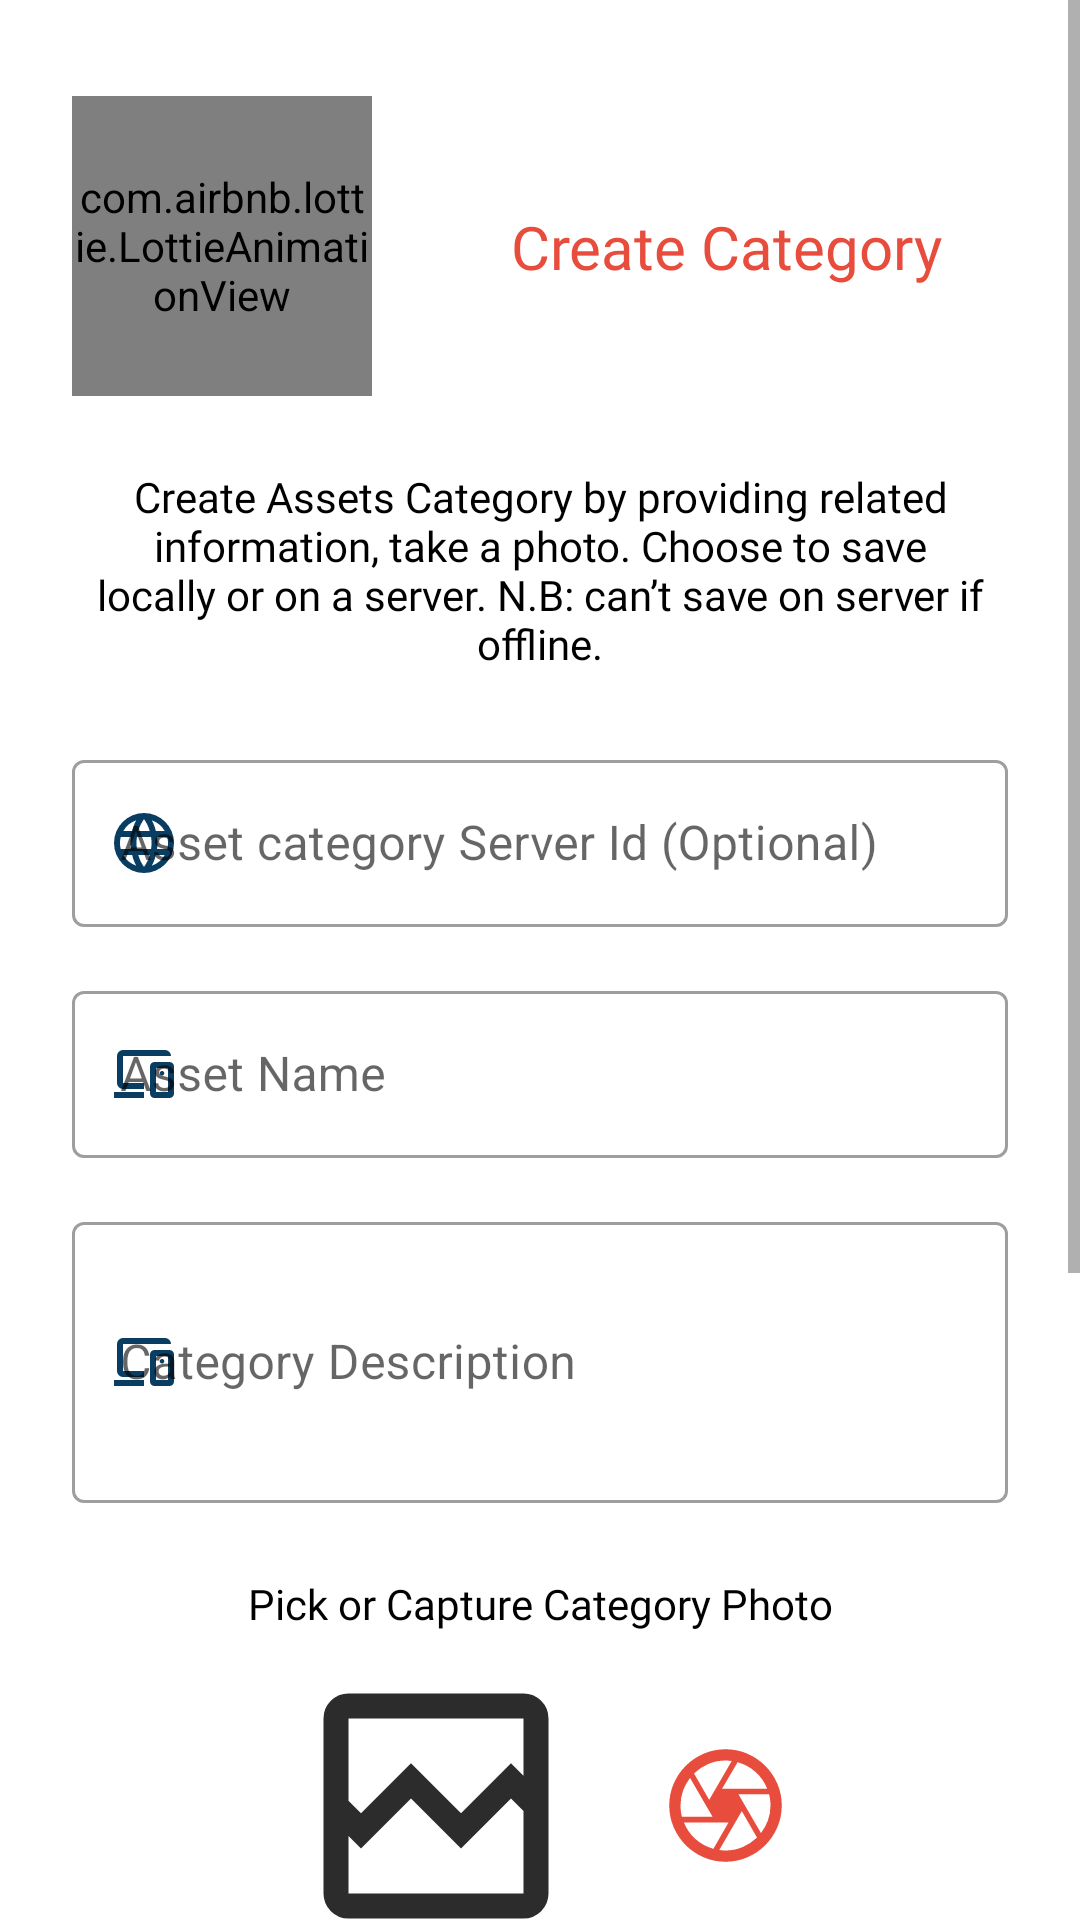

The Android layout XML behind this screen, and the referenced resources:
<!-- AndroidManifest.xml: application theme Theme.KovsieAssetsTracker -->
<!-- res/layout/fragment_create_category.xml -->
<?xml version="1.0" encoding="utf-8"?>
<FrameLayout xmlns:android="http://schemas.android.com/apk/res/android"
    xmlns:tools="http://schemas.android.com/tools"
    android:layout_width="match_parent"
    android:layout_height="match_parent"
    xmlns:app="http://schemas.android.com/apk/res-auto"
    android:layout_marginBottom="35dp"
    tools:context=".ui.activities.dashboards.staffDashboard.fragments.asset_category.CreateCategoryFragment">


    
    <ScrollView
        android:layout_width="match_parent"
        android:layout_height="match_parent"
        android:fillViewport="true">

        <androidx.constraintlayout.widget.ConstraintLayout
            android:layout_width="match_parent"
            android:layout_height="wrap_content"
            android:paddingBottom="32dp">

            
            <com.airbnb.lottie.LottieAnimationView
                android:id="@+id/lottieAnimationView"
                android:layout_width="100dp"
                android:layout_height="100dp"
                android:layout_marginStart="24dp"
                android:layout_marginTop="32dp"
                app:layout_constraintStart_toStartOf="parent"
                app:layout_constraintTop_toTopOf="parent"
                app:lottie_autoPlay="true"
                app:lottie_loop="true"
                app:lottie_rawRes="@raw/login" />

            
            <TextView
                android:id="@+id/textView"
                android:layout_width="wrap_content"
                android:layout_height="wrap_content"
                android:fontFamily="@font/bungee_regular"
                android:text="Create Category"
                android:textColor="@color/red"
                android:textSize="20sp"
                app:layout_constraintBottom_toBottomOf="@id/lottieAnimationView"
                app:layout_constraintStart_toEndOf="@id/lottieAnimationView"
                app:layout_constraintTop_toTopOf="@id/lottieAnimationView"
                app:layout_constraintEnd_toEndOf="parent" />

            
            <TextView
                android:id="@+id/textView2"
                android:layout_width="0dp"
                android:layout_height="wrap_content"
                android:layout_marginHorizontal="32dp"
                android:layout_marginTop="24dp"
                android:fontFamily="@font/poppins_regular"
                android:text="Create Assets Category by providing related information, take a photo. Choose to save locally or on a server. N.B: can’t save on server if offline."
                android:textAlignment="center"
                android:textColor="@color/black"
                android:textSize="14sp"
                app:layout_constraintTop_toBottomOf="@id/lottieAnimationView"
                app:layout_constraintStart_toStartOf="parent"
                app:layout_constraintEnd_toEndOf="parent" />

            
            <com.google.android.material.textfield.TextInputLayout
                android:id="@+id/serverIdLayout"
                style="@style/Widget.MaterialComponents.TextInputLayout.OutlinedBox"
                android:layout_width="0dp"
                android:layout_height="wrap_content"
                android:layout_marginHorizontal="24dp"
                android:layout_marginTop="24dp"
                app:layout_constraintTop_toBottomOf="@id/textView2"
                app:layout_constraintStart_toStartOf="parent"
                app:layout_constraintEnd_toEndOf="parent"
                app:hintTextColor="@color/navy"
                app:startIconDrawable="@drawable/server_backup_24px"
                app:startIconTint="@color/navy">

                <com.google.android.material.textfield.TextInputEditText
                    android:id="@+id/txtCategoryServerId"
                    android:layout_width="match_parent"
                    android:layout_height="wrap_content"
                    android:hint="Asset category Server Id (Optional)"
                    android:inputType="text|number"
                    android:textColor="@color/charcoal"
                    android:textColorHint="@color/charcoal"
                    android:textSize="16sp" />
            </com.google.android.material.textfield.TextInputLayout>

            
            <com.google.android.material.textfield.TextInputLayout
                android:id="@+id/nameLayout"
                style="@style/Widget.MaterialComponents.TextInputLayout.OutlinedBox"
                android:layout_width="0dp"
                android:layout_height="wrap_content"
                android:layout_marginHorizontal="24dp"
                android:layout_marginTop="16dp"
                app:layout_constraintTop_toBottomOf="@id/serverIdLayout"
                app:layout_constraintStart_toStartOf="parent"
                app:layout_constraintEnd_toEndOf="parent"
                app:hintTextColor="@color/navy"
                app:startIconDrawable="@drawable/devices_24px"
                app:startIconTint="@color/navy">

                <com.google.android.material.textfield.TextInputEditText
                    android:id="@+id/txtCategoryName"
                    android:layout_width="match_parent"
                    android:layout_height="wrap_content"
                    android:hint="Asset Name"
                    android:inputType="textCapWords"
                    android:textColor="@color/charcoal"
                    android:textColorHint="@color/charcoal"
                    android:textSize="16sp" />
            </com.google.android.material.textfield.TextInputLayout>

            
            <com.google.android.material.textfield.TextInputLayout
                android:id="@+id/descriptionLayout"
                style="@style/Widget.MaterialComponents.TextInputLayout.OutlinedBox"
                android:layout_width="0dp"
                android:layout_height="wrap_content"
                android:layout_marginHorizontal="24dp"
                android:layout_marginTop="16dp"
                app:layout_constraintTop_toBottomOf="@id/nameLayout"
                app:layout_constraintStart_toStartOf="parent"
                app:layout_constraintEnd_toEndOf="parent"
                app:hintTextColor="@color/navy"
                app:startIconDrawable="@drawable/devices_24px"
                app:startIconTint="@color/navy">

                <com.google.android.material.textfield.TextInputEditText
                    android:id="@+id/txtCategoryDescription"
                    android:layout_width="match_parent"
                    android:layout_height="wrap_content"
                    android:hint="Category Description"
                    android:inputType="textMultiLine"
                    android:lines="3"
                    android:scrollbars="vertical"
                    android:textColor="@color/charcoal"
                    android:textColorHint="@color/charcoal"
                    android:textSize="16sp" />
            </com.google.android.material.textfield.TextInputLayout>

            
            <TextView
                android:id="@+id/lblImageTitle"
                android:layout_width="wrap_content"
                android:layout_height="wrap_content"
                android:layout_marginTop="24dp"
                android:fontFamily="@font/poppins_bold"
                android:text="Pick or Capture Category Photo"
                android:textColor="@color/black"
                android:textSize="14sp"
                app:layout_constraintEnd_toEndOf="parent"
                app:layout_constraintStart_toStartOf="parent"
                app:layout_constraintTop_toBottomOf="@id/descriptionLayout" />

            <LinearLayout
                android:id="@+id/categoryImageLayout"
                android:layout_width="match_parent"
                android:layout_height="wrap_content"
                android:gravity="center"
                android:orientation="horizontal"
                android:padding="8dp"
                app:layout_constraintTop_toBottomOf="@id/lblImageTitle">

                <ImageView
                    android:id="@+id/categoryImageView"
                    android:layout_width="100dp"
                    android:layout_height="100dp"
                    android:scaleType="centerCrop"
                    android:src="@drawable/outline_broken_image_24"
                    android:clickable="true"
                    android:focusable="true" />

                <ImageView
                    android:id="@+id/categoryCaptureImageView"
                    android:layout_width="45dp"
                    android:layout_height="45dp"
                    android:layout_marginStart="24dp"
                    android:src="@drawable/camera_24px" />
            </LinearLayout>

            


            <CheckBox
                android:id="@+id/isAndroidBackedUp"
                android:layout_width="match_parent"
                android:layout_height="wrap_content"
                android:text="Android Backed up?"
                app:layout_constraintTop_toBottomOf="@id/categoryImageLayout" />

            <CheckBox
                android:id="@+id/isServerBackedUp"
                android:layout_width="match_parent"
                android:layout_height="wrap_content"
                android:text="Server Backed up?"
                app:layout_constraintTop_toBottomOf="@id/isAndroidBackedUp" />

            
            <com.google.android.material.button.MaterialButton
                android:id="@+id/btnCreateCategoryLocally"
                android:layout_width="0dp"
                android:layout_height="wrap_content"
                android:layout_marginHorizontal="64dp"
                android:layout_marginTop="32dp"
                android:text="Create Category Locally"
                android:textAllCaps="false"
                android:textColor="@color/white"
                android:textSize="16sp"
                app:backgroundTint="@color/red"
                app:cornerRadius="5dp"
                app:layout_constraintTop_toBottomOf="@id/isServerBackedUp"
                app:layout_constraintStart_toStartOf="parent"
                app:layout_constraintEnd_toEndOf="parent" />

            <com.google.android.material.button.MaterialButton
                android:id="@+id/btnCreateCategoryServer"
                android:layout_width="0dp"
                android:layout_height="wrap_content"
                android:layout_marginHorizontal="64dp"
                android:layout_marginTop="24dp"
                android:text="Create Category On Server"
                android:textAllCaps="false"
                android:textColor="@color/white"
                android:textSize="16sp"
                app:backgroundTint="@color/navy"
                app:cornerRadius="5dp"
                app:layout_constraintTop_toBottomOf="@id/btnCreateCategoryLocally"
                app:layout_constraintStart_toStartOf="parent"
                app:layout_constraintEnd_toEndOf="parent" />

        </androidx.constraintlayout.widget.ConstraintLayout>
    </ScrollView>

</FrameLayout>
<!-- resources referenced by this layout -->
<resources>
  <color name="black">#000000</color>
  <color name="charcoal">#1D1D25</color>
  <color name="navy">#0A3D62</color>
  <color name="red">#E74C3C</color>
  <color name="white">#FFFFFF</color>
  <!-- drawable devices_24px (drawable) -->
  <vector xmlns:android="http://schemas.android.com/apk/res/android"
      android:width="24dp"
      android:height="24dp"
      android:viewportWidth="960"
      android:viewportHeight="960"
      android:tint="@color/red">
    <path
        android:fillColor="@color/red"
        android:pathData="M480,420L480,420Q480,420 480,420Q480,420 480,420L480,420Q480,420 480,420Q480,420 480,420L480,420Q480,420 480,420Q480,420 480,420ZM80,800L80,720L480,720L480,800L80,800ZM200,680Q167,680 143.5,656.5Q120,633 120,600L120,240Q120,207 143.5,183.5Q167,160 200,160L760,160Q793,160 816.5,183.5Q840,207 840,240L200,240Q200,240 200,240Q200,240 200,240L200,600Q200,600 200,600Q200,600 200,600L480,600L480,680L200,680ZM800,720L800,400Q800,400 800,400Q800,400 800,400L640,400Q640,400 640,400Q640,400 640,400L640,720Q640,720 640,720Q640,720 640,720L800,720Q800,720 800,720Q800,720 800,720ZM620,800Q595,800 577.5,782.5Q560,765 560,740L560,380Q560,355 577.5,337.5Q595,320 620,320L820,320Q845,320 862.5,337.5Q880,355 880,380L880,740Q880,765 862.5,782.5Q845,800 820,800L620,800ZM720,500Q733,500 741.5,491Q750,482 750,470Q750,457 741.5,448.5Q733,440 720,440Q708,440 699,448.5Q690,457 690,470Q690,482 699,491Q708,500 720,500ZM720,560Q720,560 720,560Q720,560 720,560L720,560Q720,560 720,560Q720,560 720,560L720,560Q720,560 720,560Q720,560 720,560L720,560Q720,560 720,560Q720,560 720,560Z"/>
  </vector>
  <!-- drawable outline_broken_image_24 (drawable) -->
  <vector xmlns:android="http://schemas.android.com/apk/res/android" android:height="24dp" android:tint="#2C2C2C" android:viewportHeight="960" android:viewportWidth="960" android:width="24dp">
        
      <path android:fillColor="@android:color/white" android:pathData="M200,840Q167,840 143.5,816.5Q120,793 120,760L120,200Q120,167 143.5,143.5Q167,120 200,120L760,120Q793,120 816.5,143.5Q840,167 840,200L840,760Q840,793 816.5,816.5Q793,840 760,840L200,840ZM240,503L400,343L560,503L720,343L760,383L760,200Q760,200 760,200Q760,200 760,200L200,200Q200,200 200,200Q200,200 200,200L200,463L240,503ZM200,760L760,760Q760,760 760,760Q760,760 760,760L760,496L720,456L560,616L400,456L240,616L200,576L200,760Q200,760 200,760Q200,760 200,760ZM200,760L200,760Q200,760 200,760Q200,760 200,760L200,496L200,576L200,463L200,383L200,200Q200,200 200,200Q200,200 200,200L200,200Q200,200 200,200Q200,200 200,200L200,463L200,463L200,576L200,576L200,760Q200,760 200,760Q200,760 200,760Z"/>
      
  </vector>
  <style name="Theme.KovsieAssetsTracker" parent="Theme.MaterialComponents.Light.NoActionBar">
  
          
          <item name="colorPrimary">@color/red</item>
          <item name="colorPrimaryVariant">@color/navy</item>
          <item name="colorOnPrimary">@color/white</item>
          
          <item name="colorSecondary">@color/orange</item>
          <item name="colorSecondaryVariant">@color/peach</item>
          <item name="colorOnSecondary">@color/black</item>
          
          <item name="android:windowTranslucentStatus">true</item>
          <item name="android:statusBarColor">@android:color/transparent</item>
          
      </style>
  <color name="orange">#F16C00</color>
  <color name="peach">#FFB67B</color>
</resources>
